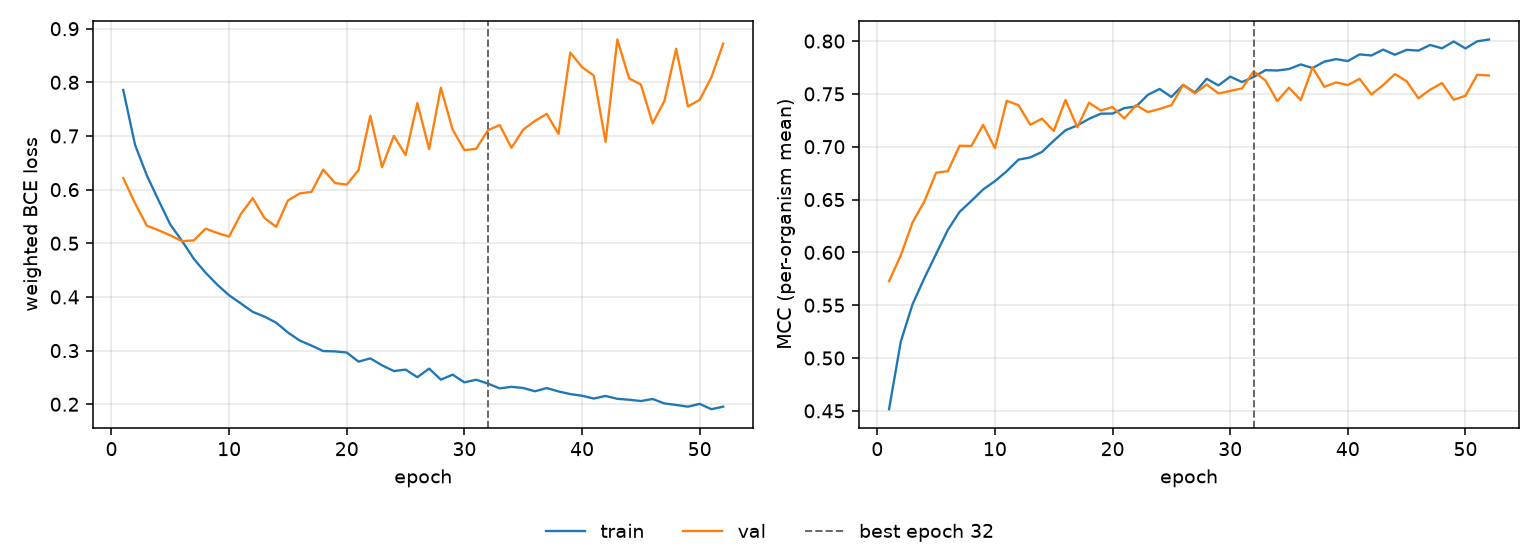

Source data for this figure (header and first rows):
epoch, tr_loss, vl_loss, tr_mcc, vl_mcc, is_best
1, 0.7858, 0.6214, 0.4516, 0.5727, False
2, 0.6836, 0.5746, 0.5157, 0.5972, False
3, 0.6267, 0.5328, 0.551, 0.6285, False
4, 0.5802, 0.5243, 0.5756, 0.6482, False
5, 0.5349, 0.5147, 0.5985, 0.6753, False
6, 0.5043, 0.5039, 0.6213, 0.6769, False
7, 0.471, 0.5054, 0.6384, 0.7009, False
8, 0.4451, 0.5273, 0.6488, 0.7007, False
9, 0.4226, 0.5192, 0.6596, 0.7207, False
10, 0.403, 0.5124, 0.6674, 0.6986, False
11, 0.3878, 0.5545, 0.6768, 0.7435, False
12, 0.3722, 0.5842, 0.6877, 0.7393, False
13, 0.3634, 0.5472, 0.6899, 0.7208, False
14, 0.352, 0.5306, 0.6951, 0.7265, False
15, 0.3336, 0.5797, 0.7057, 0.7149, False
16, 0.3188, 0.5929, 0.7156, 0.7443, False
17, 0.3093, 0.5958, 0.7201, 0.7184, False
18, 0.2991, 0.6374, 0.7264, 0.7416, False
19, 0.2985, 0.6123, 0.7313, 0.7343, False
20, 0.2964, 0.6093, 0.7314, 0.7376, False
21, 0.2793, 0.6364, 0.7366, 0.7266, False
22, 0.2855, 0.7377, 0.7381, 0.7394, False
23, 0.2725, 0.6418, 0.7491, 0.7328, False
24, 0.2619, 0.7002, 0.7547, 0.7358, False
25, 0.2646, 0.6644, 0.7471, 0.7393, False
26, 0.2504, 0.7613, 0.7586, 0.7584, False
27, 0.2664, 0.6756, 0.7513, 0.7505, False
28, 0.2458, 0.79, 0.7643, 0.7589, False
29, 0.2552, 0.7117, 0.758, 0.7504, False
30, 0.2408, 0.6738, 0.7663, 0.7528, False
31, 0.2457, 0.6759, 0.7612, 0.7552, False
32, 0.2384, 0.7108, 0.766, 0.7712, True
33, 0.2295, 0.7204, 0.7724, 0.7627, False
34, 0.2325, 0.6779, 0.7721, 0.7432, False
35, 0.2303, 0.7118, 0.7735, 0.7559, False
36, 0.2242, 0.7281, 0.7779, 0.7441, False
37, 0.2302, 0.7412, 0.7744, 0.7751, False
38, 0.2239, 0.7039, 0.7805, 0.7566, False
39, 0.2189, 0.8555, 0.7829, 0.7609, False
40, 0.2159, 0.8284, 0.7811, 0.7584, False
41, 0.2106, 0.8126, 0.7874, 0.7642, False
42, 0.2154, 0.6891, 0.7863, 0.7495, False
43, 0.2101, 0.8799, 0.7919, 0.7583, False
44, 0.2084, 0.8073, 0.7871, 0.7687, False
45, 0.206, 0.7961, 0.7917, 0.7619, False
46, 0.2098, 0.7235, 0.791, 0.7458, False
47, 0.2016, 0.7651, 0.7963, 0.754, False
48, 0.1987, 0.8626, 0.7931, 0.7602, False
49, 0.1955, 0.7552, 0.7996, 0.7444, False
50, 0.2007, 0.7673, 0.793, 0.7482, False
51, 0.1907, 0.8096, 0.7998, 0.7681, False
52, 0.1956, 0.8721, 0.8015, 0.7674, False
